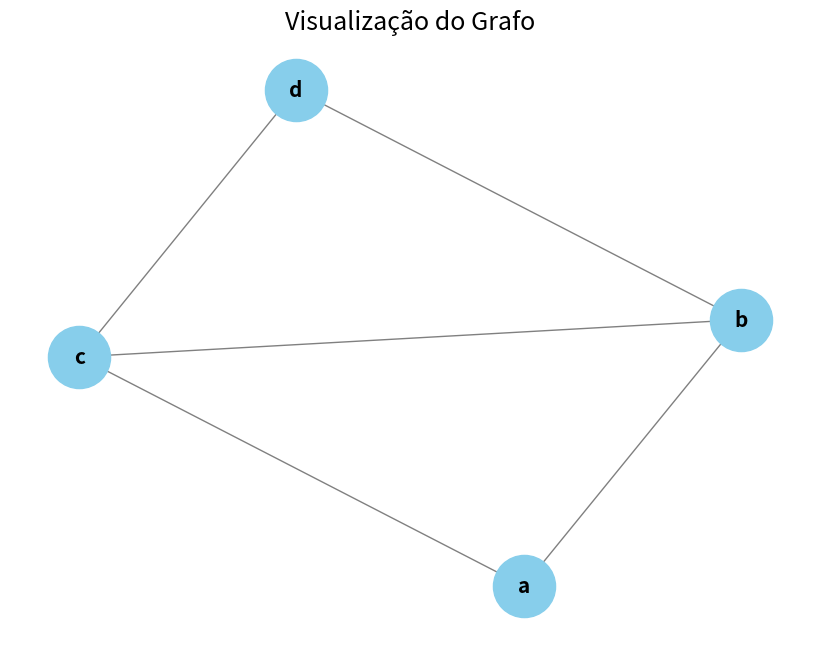

The script that saved this image:
# Importando a biblioteca NetworkX para criar e manipular grafos
import networkx as nx

# Importando a biblioteca Matplotlib para fazer a visualização do grafo
import matplotlib.pyplot as plt


# Criando um grafo vazio (não direcionado)
grafo = nx.Graph()


# 🔸 Adicionando os vértices (nós) ao grafo
grafo.add_node("a")
grafo.add_node("b")
grafo.add_node("c")  # Adicionando o nó "c"
grafo.add_node("d")


# 🔸 Adicionando as conexões (arestas) entre os nós
grafo.add_edge("a", "b")  # Conecta "a" com "b"
grafo.add_edge("a", "c")  # Conecta "a" com "c"
grafo.add_edge("b", "d")  # Conecta "b" com "d"
grafo.add_edge("c", "d")  # Conecta "c" com "d"
grafo.add_edge("c", "b")  # Conecta "c" com "b"


# 🔍 Obtendo informações sobre o grafo
numeroVertices = grafo.number_of_nodes()  # Conta quantos vértices existem
numeroArestas = grafo.number_of_edges()   # Conta quantas arestas existem


# 🖨️ Exibindo as informações no console
print("Visualizando as ligações de um vértice:", grafo.adj["a"])
# Mostra com quais vértices o vértice "a" está conectado

print("Quantidade de arestas por vértice:", grafo.degree())
# Mostra o grau de cada vértice (quantas conexões ele tem)

print("Quantidade de vértices:", numeroVertices)
# Mostra o total de vértices no grafo

print("Quantidade de arestas:", numeroArestas)
# Mostra o total de arestas no grafo

print("Vértices do grafo:", grafo.nodes())
# Lista todos os vértices do grafo

print("Arestas do grafo:", grafo.edges())
# Lista todas as arestas (as conexões) do grafo



# 🎨 Visualização gráfica do grafo
plt.figure(figsize=(8, 6))  # Define o tamanho da imagem

# Desenha o grafo com várias configurações de aparência
nx.draw(
    grafo,
    with_labels=True,        # Mostra os rótulos (nomes dos nós)
    node_color="skyblue",    # Cor dos nós (círculos)
    node_size=2000,          # Tamanho dos nós
    font_size=15,            # Tamanho da fonte dos rótulos
    font_color="black",      # Cor da fonte dos rótulos
    font_weight="bold",      # Peso da fonte (negrito)
    edge_color="gray"        # Cor das arestas (linhas)
)

# Título da imagem
plt.title("Visualização do Grafo", fontsize=18)

# Exibe o gráfico na tela
plt.show()
